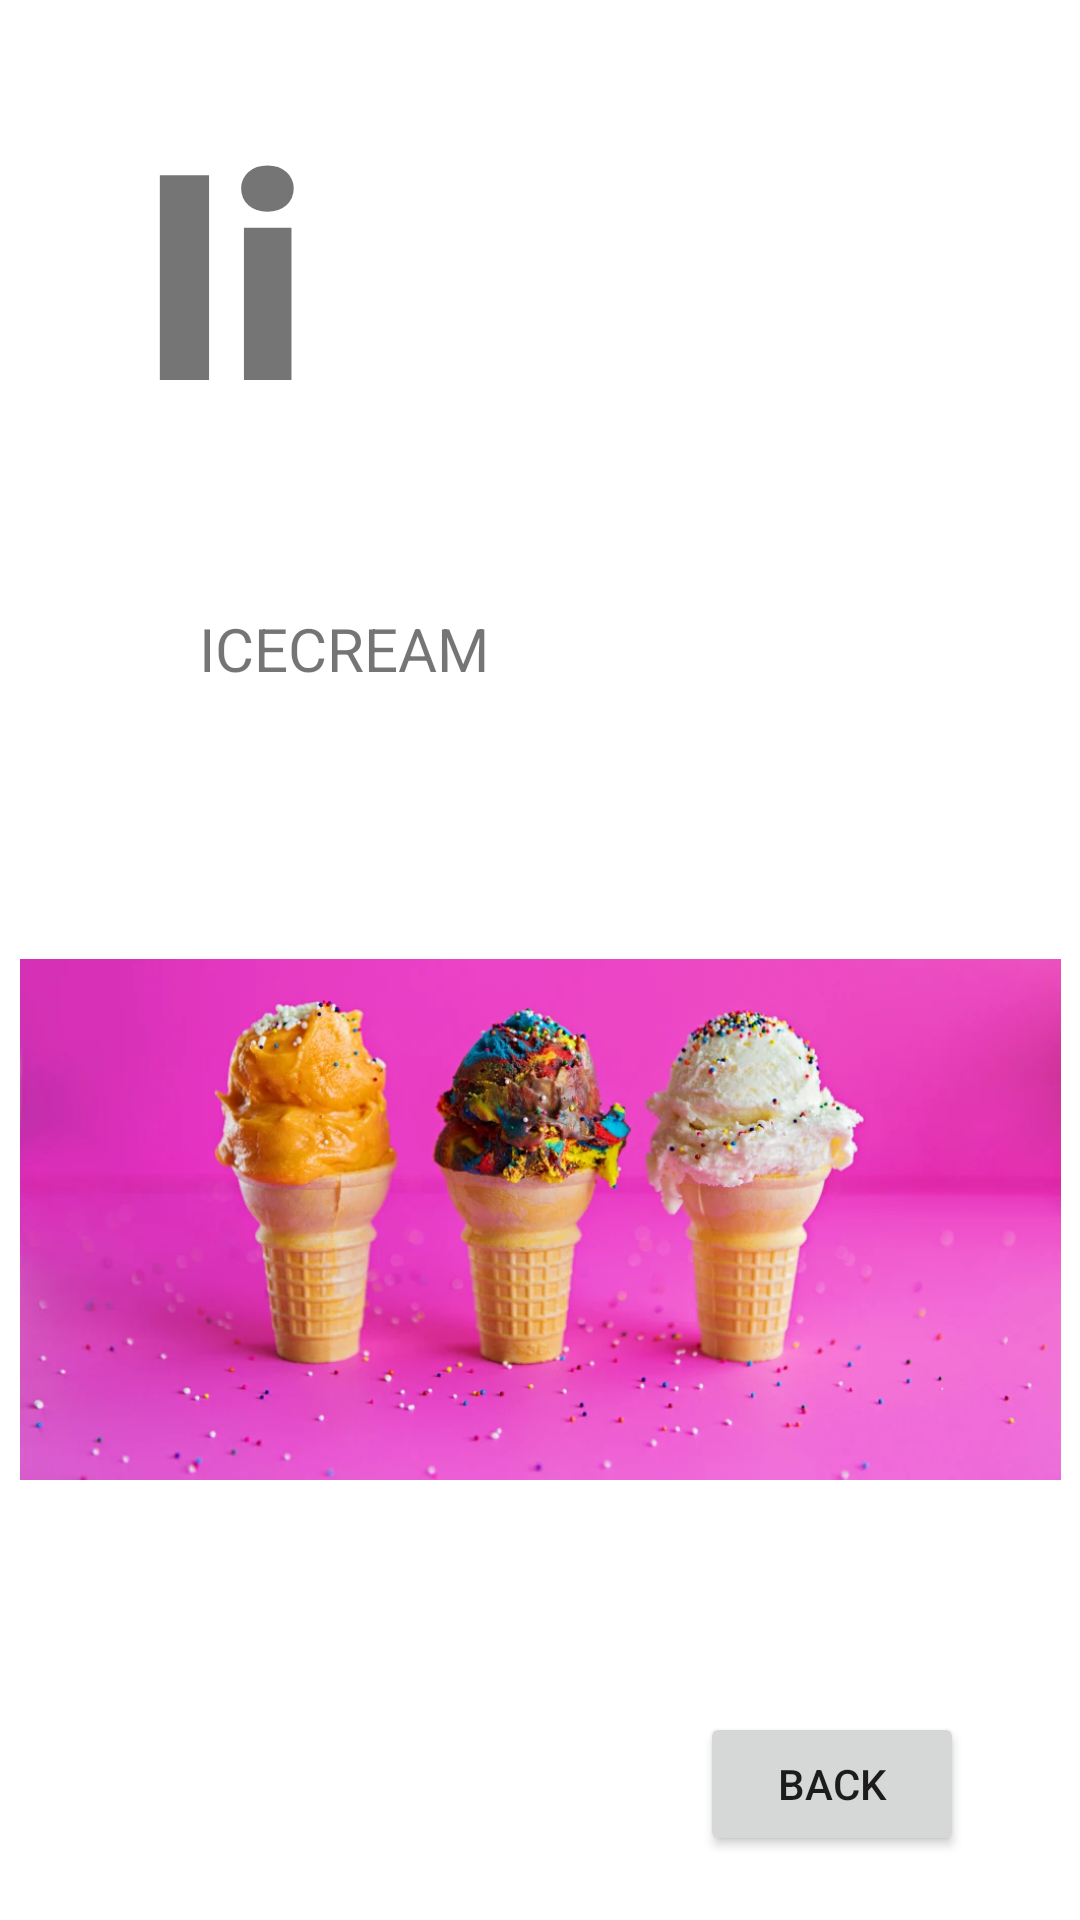

Write the Android layout XML for this screen, with the resource values it uses.
<!-- AndroidManifest.xml: application theme Theme.KidsBook -->
<!-- res/layout/activity_i.xml -->
<?xml version="1.0" encoding="utf-8"?>
<androidx.constraintlayout.widget.ConstraintLayout xmlns:android="http://schemas.android.com/apk/res/android"
    xmlns:app="http://schemas.android.com/apk/res-auto"
    xmlns:tools="http://schemas.android.com/tools"
    android:layout_width="match_parent"
    android:layout_height="match_parent"
    tools:context=".I">

    <TextView
        android:id="@+id/textView7"
        android:layout_width="wrap_content"
        android:layout_height="wrap_content"
        android:fontFamily="sans-serif-black"
        android:text="Ii"
        android:textSize="96sp"
        app:layout_constraintBottom_toBottomOf="parent"
        app:layout_constraintEnd_toEndOf="parent"
        app:layout_constraintHorizontal_bias="0.154"
        app:layout_constraintStart_toStartOf="parent"
        app:layout_constraintTop_toTopOf="parent"
        app:layout_constraintVertical_bias="0.049" />

    <ImageView
        android:id="@+id/imageView6"
        android:layout_width="347dp"
        android:layout_height="269dp"
        app:layout_constraintBottom_toBottomOf="parent"
        app:layout_constraintEnd_toEndOf="parent"
        app:layout_constraintStart_toStartOf="parent"
        app:layout_constraintTop_toBottomOf="@+id/textView7"
        app:layout_constraintVertical_bias="0.546"
        app:srcCompat="@drawable/icecream" />

    <Button
        android:id="@+id/button8"
        android:layout_width="wrap_content"
        android:layout_height="wrap_content"
        android:text="Back"
        app:layout_constraintBottom_toBottomOf="parent"
        app:layout_constraintEnd_toEndOf="parent"
        app:layout_constraintHorizontal_bias="0.858"
        app:layout_constraintStart_toStartOf="parent"
        app:layout_constraintTop_toBottomOf="@+id/imageView6"
        app:layout_constraintVertical_bias="0.582"
        android:onClick="onBack8"/>

    <TextView
        android:id="@+id/textView36"
        android:layout_width="wrap_content"
        android:layout_height="wrap_content"
        android:text="ICECREAM"
        android:textSize="20sp"
        app:layout_constraintBottom_toTopOf="@+id/imageView6"
        app:layout_constraintEnd_toEndOf="parent"
        app:layout_constraintHorizontal_bias="0.252"
        app:layout_constraintStart_toStartOf="parent"
        app:layout_constraintTop_toBottomOf="@+id/textView7"
        app:layout_constraintVertical_bias="0.539" />

</androidx.constraintlayout.widget.ConstraintLayout>
<!-- resources referenced by this layout -->
<resources>
  <!-- drawable icecream: webp bitmap (drawable, 58060 bytes) -->
  <style name="Theme.KidsBook" parent="Theme.MaterialComponents.DayNight.DarkActionBar">
          
          <item name="colorPrimary">@color/purple_500</item>
          <item name="colorPrimaryVariant">@color/purple_700</item>
          <item name="colorOnPrimary">@color/white</item>
          
          <item name="colorSecondary">@color/teal_200</item>
          <item name="colorSecondaryVariant">@color/teal_700</item>
          <item name="colorOnSecondary">@color/black</item>
          
          <item name="android:statusBarColor" tools:targetApi="l">?attr/colorPrimaryVariant</item>
          
      </style>
  <!-- not gathered from this repository: default colours our renderer supplied (Android Studio template values) -->
  <color name="purple_500">#FF6200EE</color>
  <color name="purple_700">#FF3700B3</color>
  <color name="teal_200">#FF03DAC5</color>
  <color name="teal_700">#FF018786</color>
  <color name="black">#FF000000</color>
  <color name="white">#FFFFFFFF</color>
</resources>
